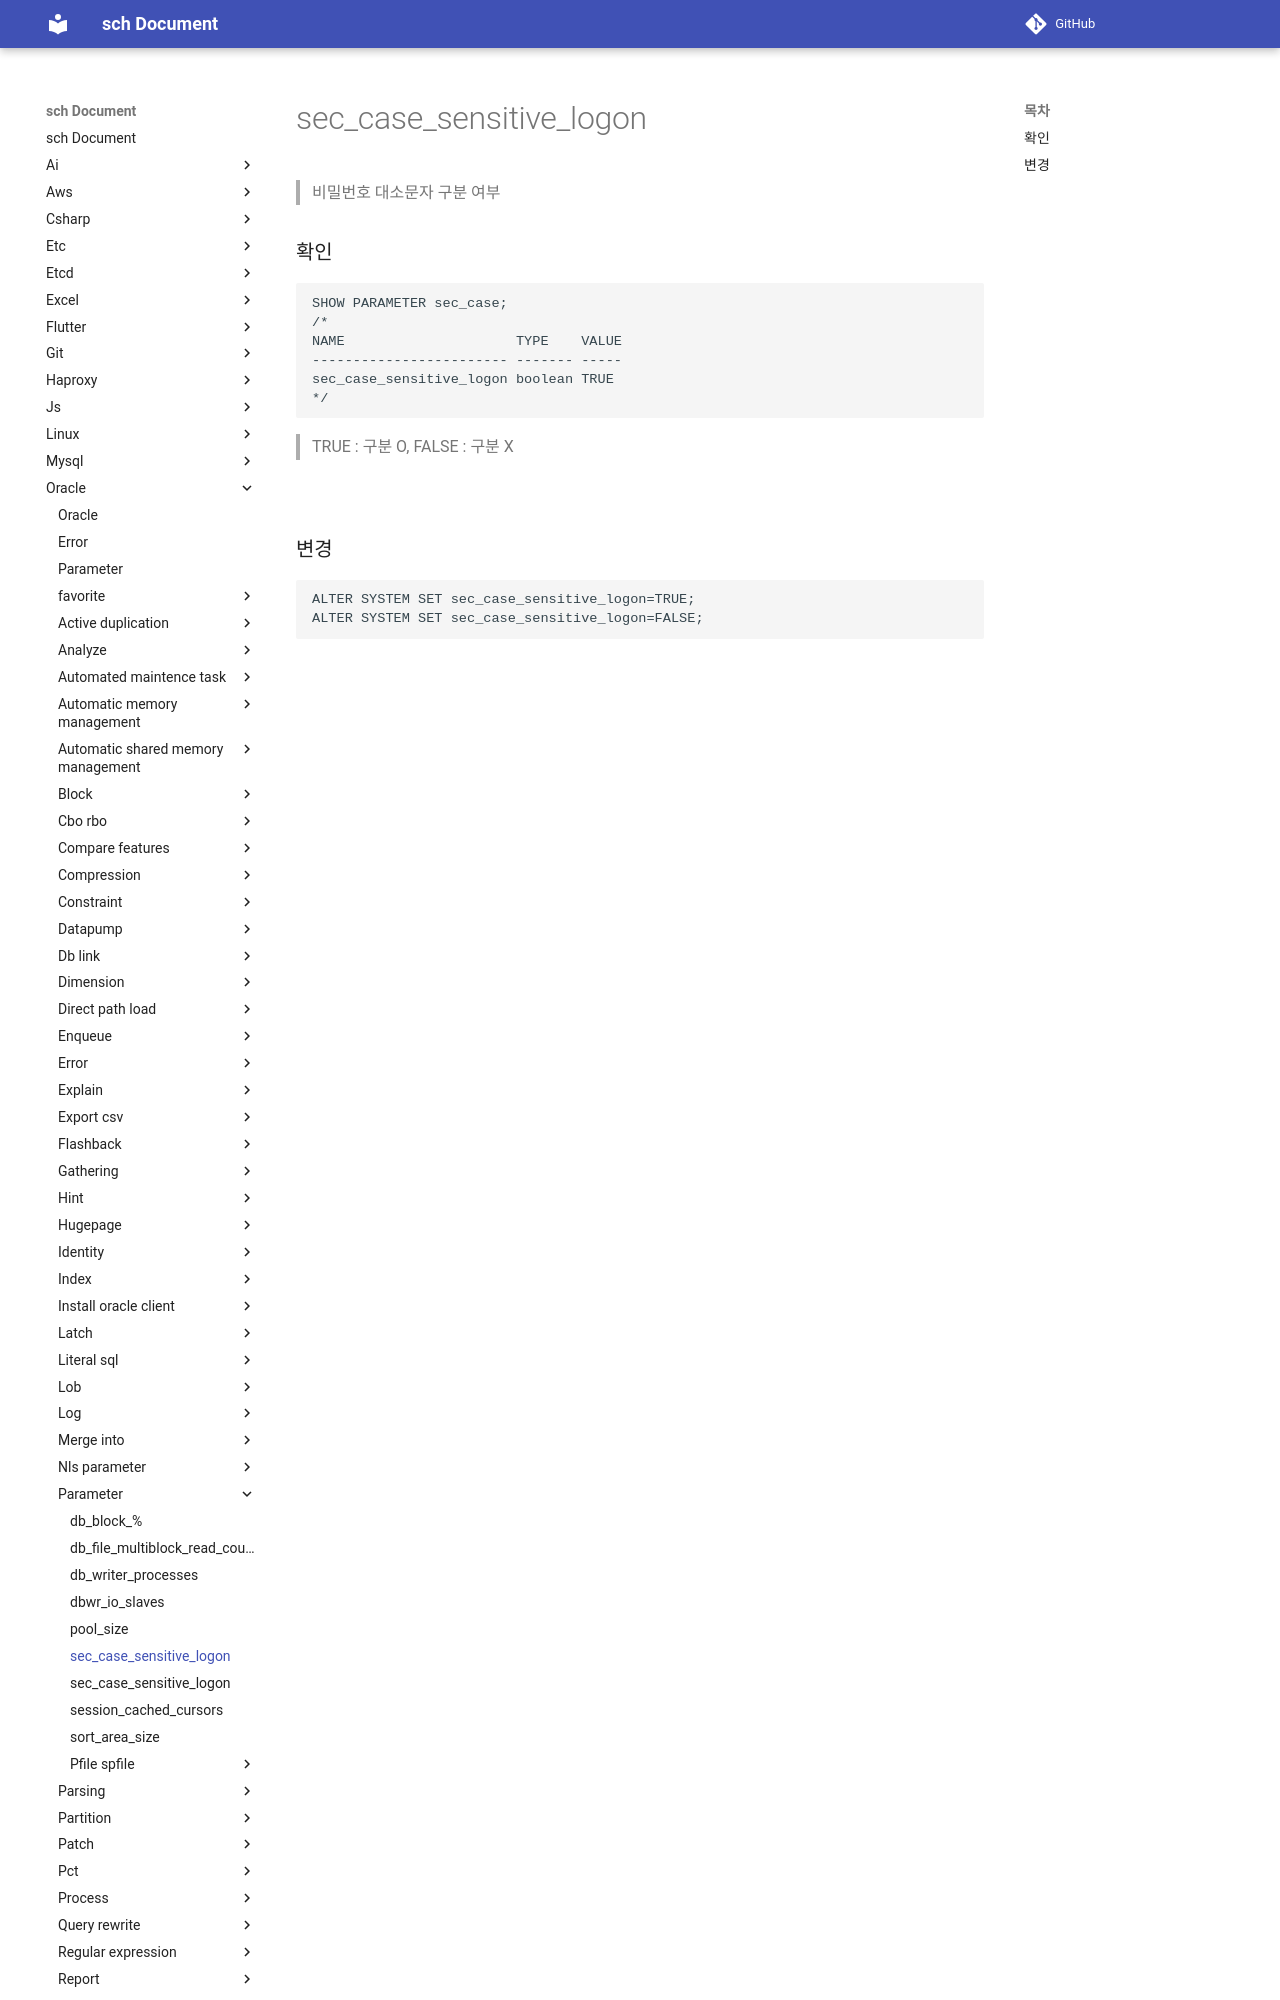

repository: sch6393/sch · page: oracle/parameter/sec-case-sensitive-logon/index.html · generator: mkdocs

sec_case_sensitive_logon
===
>비밀번호 대소문자 구분 여부

### 확인
```sql
SHOW PARAMETER sec_case;
/*
NAME                     TYPE    VALUE 
------------------------ ------- ----- 
sec_case_sensitive_logon boolean TRUE
*/
```
>TRUE : 구분 O, FALSE : 구분 X

<br>
